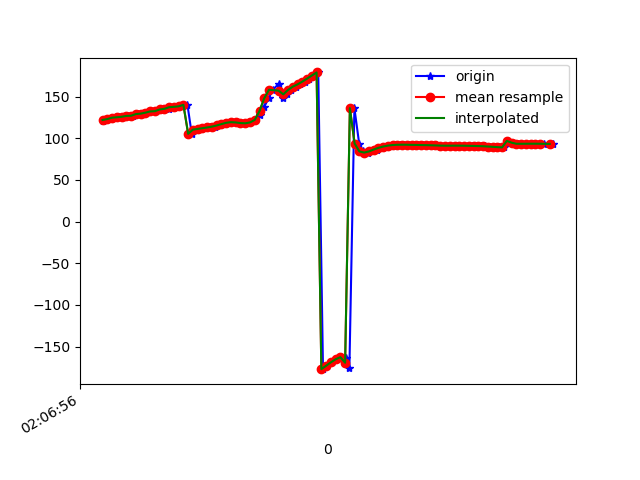

The file beside this chart, header and first rows:
1617847616543, 543260091741649, 121.09547, 28.708296, -12.338373
1617847616559, 543260110972419, 122.7, 28.86, -13.79
1617847616572, 543260130203189, 123, 28.38, -14.38
1617847616591, 543260149433959, 124.7, 29.1, -15.37
1617847616610, 543260168664729, 125.2, 28.7, -15.89
1617847616628, 543260187895499, 125.7, 29.25, -16.33
1617847616648, 543260207126269, 126.8, 29.12, -17.3
1617847616667, 543260226357039, 127, 28.99, -17.63
1617847616688, 543260245587809, 129, 29.42, -18.98
1617847616703, 543260264818579, 129.5, 28.97, -19.3
1617847616724, 543260284049349, 130.7, 29.68, -19.95
1617847616743, 543260303280119, 132.1, 29.47, -20.8
1617847616764, 543260322510889, 132.5, 29.3, -20.78
1617847616781, 543260341741659, 134.5, 30.17, -21.71
1617847616800, 543260360972429, 135.2, 29.71, -21.78
1617847616819, 543260380203199, 135.4, 29.87, -21.52
1617847616839, 543260399433969, 137.2, 30.49, -22.3
1617847616857, 543260418664739, 137.7, 30.25, -22.12
1617847616877, 543260437895509, 138.3, 30.8, -21.94
1617847616897, 543260457126279, 140.1, 31.06, -22.91
1617847616915, 543260476357049, 105.3, 31.33, -18.21
1617847616934, 543260495587819, 110.3, 31.18, -23.61
1617847616952, 543260514818589, 111.2, 30.84, -23.84
1617847616975, 543260534049359, 112, 30.41, -24.13
1617847616990, 543260553403469, 112.9, 30.05, -24.49
1617847617011, 543260572634239, 113.9, 29.9, -24.89
1617847617029, 543260591865009, 115.3, 30.31, -25.44
1617847617047, 543260611095779, 117, 31.42, -26.25
1617847617070, 543260630326549, 118.5, 32.8, -27.26
1617847617085, 543260649557319, 119.3, 33.96, -28.22
1617847617105, 543260668788089, 119, 35, -29.2
1617847617124, 543260688018859, 118.2, 36.99, -31.04
1617847617143, 543260707249629, 117.9, 40.68, -34.98
1617847617162, 543260726480399, 118.9, 45.69, -41.57
1617847617181, 543260745711169, 122, 51, -51.03
1617847617201, 543260764941939, 127.9, 55.76, -63.64
1617847617219, 543260784172709, 137.1, 59.17, -79.68
1617847617238, 543260803403479, 148, 60.72, -97.72
1617847617257, 543260822634249, 158.2, 60.54, -114.9
1617847617281, 543260841865019, 165.6, 59.58, -129.1
1617847617297, 543260861095789, 148.6, 53.23, -136.8
1617847617314, 543260880326559, 152.7, 56.58, -144.7
1617847617333, 543260899557329, 157.9, 60.05, -152.1
1617847617353, 543260918788099, 161.9, 61.9, -157.4
1617847617372, 543260938018869, 164.6, 63.07, -160.5
1617847617390, 543260957249639, 168, 64.14, -162.8
1617847617409, 543260976480409, 171.5, 65.25, -164.4
1617847617427, 543260995711179, 175.2, 66.64, -165.4
1617847617447, 543261014941949, 179, 68.38, -165.9
1617847617467, 543261034172719, -177.1, 70.39, -166.2
1617847617483, 543261053403489, -173.1, 72.46, -166.2
1617847617503, 543261072634259, -169, 74.38, -165.8
1617847617524, 543261091865029, -165.3, 76.35, -164.6
1617847617541, 543261111095799, -162.8, 78.68, -161.7
1617847617562, 543261130326569, -163.6, 81.29, -155
1617847617578, 543261149557339, -175.2, 84.3, -137.3
1617847617599, 543261168788109, 136.1, 86.03, -82.44
1617847617619, 543261188018879, 93.61, 82.98, -33.26
1617847617636, 543261207249649, 84.16, 77.6, -17.23
1617847617655, 543261226480419, 82.8, 70.91, -9.719
1617847617677, 543261245711189, 84.15, 63.51, -5.649
... 39 more rows
